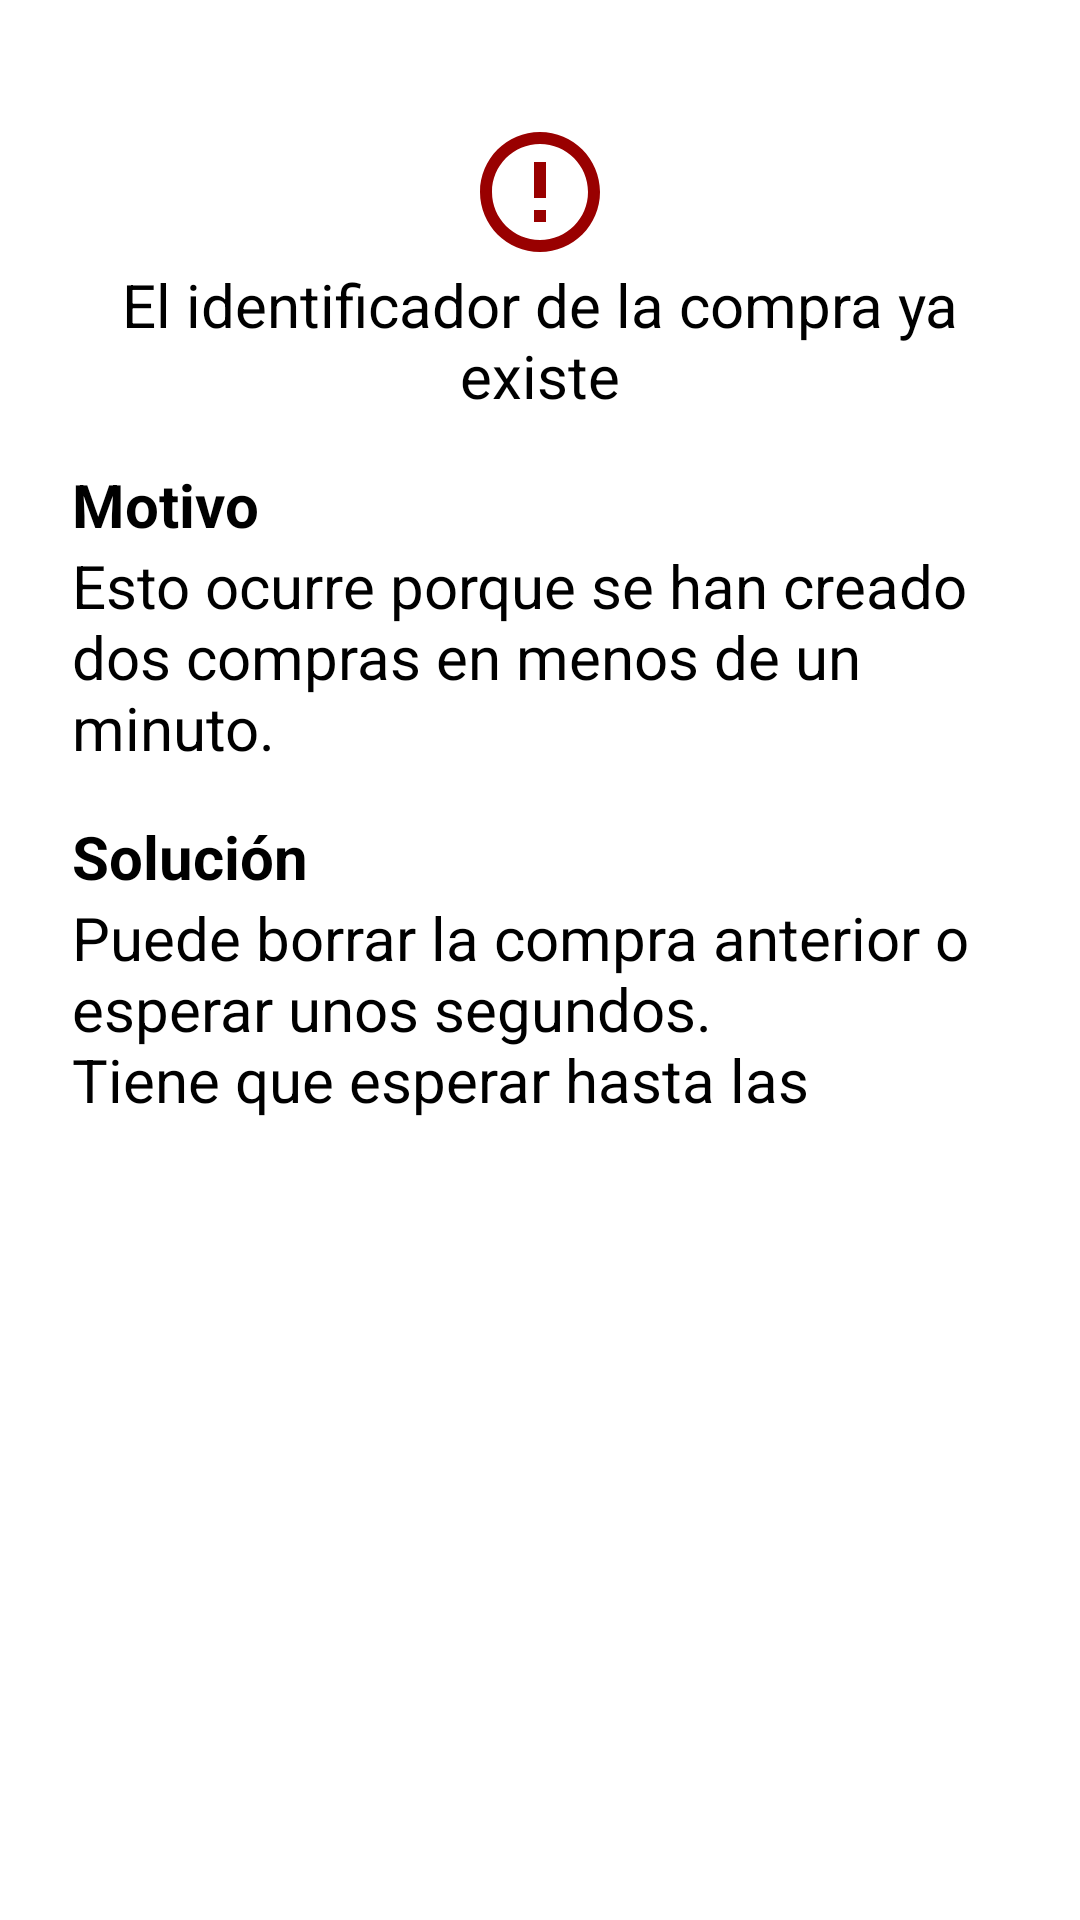

Here is an Android app screen rendered from its layout file. Give the layout XML and the strings, colors and styles it references.
<!-- AndroidManifest.xml: application theme Theme.Proyecto -->
<!-- res/layout/alert_nueva_compra.xml -->
<?xml version="1.0" encoding="utf-8"?>
<androidx.constraintlayout.widget.ConstraintLayout xmlns:android="http://schemas.android.com/apk/res/android"
    xmlns:app="http://schemas.android.com/apk/res-auto"
    xmlns:tools="http://schemas.android.com/tools"
    android:layout_width="match_parent"
    android:layout_height="match_parent"
    android:padding="24dp">

    <TextView
        android:id="@+id/anc_tv_titulo"
        android:layout_width="match_parent"
        android:layout_height="wrap_content"
        android:gravity="center_horizontal"
        android:text="@string/anc_str_tv_titulo"
        android:textColor="@color/black"
        android:textSize="20sp"
        app:layout_constraintEnd_toEndOf="parent"
        app:layout_constraintStart_toStartOf="parent"
        app:layout_constraintTop_toBottomOf="@+id/imageView2" />

    <ImageView
        android:id="@+id/imageView2"
        android:layout_width="wrap_content"
        android:layout_height="wrap_content"
        android:layout_marginTop="16dp"
        app:layout_constraintEnd_toEndOf="parent"
        app:layout_constraintStart_toStartOf="parent"
        app:layout_constraintTop_toTopOf="parent"
        app:srcCompat="@drawable/ic_baseline_error_outline_48" />

    <TextView
        android:id="@+id/anc_tv_tituloMotivo"
        android:layout_width="match_parent"
        android:layout_height="wrap_content"
        android:layout_marginTop="16dp"
        android:text="@string/anc_str_tv_tituloMotivo"
        android:textColor="@color/black"
        android:textSize="20sp"
        android:textStyle="bold"
        app:layout_constraintEnd_toEndOf="parent"
        app:layout_constraintStart_toStartOf="parent"
        app:layout_constraintTop_toBottomOf="@+id/anc_tv_titulo" />

    <TextView
        android:id="@+id/anc_tv_motivo"
        android:layout_width="match_parent"
        android:layout_height="wrap_content"
        android:text="@string/anc_str_motivo"
        android:textColor="@color/black"
        android:textSize="20sp"
        app:layout_constraintEnd_toEndOf="parent"
        app:layout_constraintStart_toStartOf="parent"
        app:layout_constraintTop_toBottomOf="@+id/anc_tv_tituloMotivo" />

    <TextView
        android:id="@+id/anc_tv_solucionTitulo"
        android:layout_width="match_parent"
        android:layout_height="wrap_content"
        android:layout_marginTop="16dp"
        android:text="@string/anc_str_tv_tituloSolucion"
        android:textColor="@color/black"
        android:textSize="20sp"
        android:textStyle="bold"
        app:layout_constraintEnd_toEndOf="parent"
        app:layout_constraintStart_toStartOf="parent"
        app:layout_constraintTop_toBottomOf="@+id/anc_tv_motivo" />

    <TextView
        android:id="@+id/anc_tv_solucion"
        android:layout_width="match_parent"
        android:layout_height="wrap_content"
        android:text="@string/anc_str_solucion"
        android:textColor="@color/black"
        android:textSize="20sp"
        app:layout_constraintEnd_toEndOf="parent"
        app:layout_constraintStart_toStartOf="parent"
        app:layout_constraintTop_toBottomOf="@+id/anc_tv_solucionTitulo" />

</androidx.constraintlayout.widget.ConstraintLayout>
<!-- resources referenced by this layout -->
<resources>
  <color name="black">#FF000000</color>
  <!-- drawable ic_baseline_error_outline_48 (drawable) -->
  <vector android:height="48dp" android:tint="#990000"
      android:viewportHeight="24" android:viewportWidth="24"
      android:width="48dp" xmlns:android="http://schemas.android.com/apk/res/android">
      <path android:fillColor="@android:color/white" android:pathData="M11,15h2v2h-2zM11,7h2v6h-2zM11.99,2C6.47,2 2,6.48 2,12s4.47,10 9.99,10C17.52,22 22,17.52 22,12S17.52,2 11.99,2zM12,20c-4.42,0 -8,-3.58 -8,-8s3.58,-8 8,-8 8,3.58 8,8 -3.58,8 -8,8z"/>
  </vector>
  <string name="anc_str_motivo">Esto ocurre porque se han creado dos compras en menos de un minuto.</string>
  <string name="anc_str_solucion">Puede borrar la compra anterior o esperar unos segundos.\nTiene que esperar hasta las </string>
  <string name="anc_str_tv_titulo">El identificador de la compra ya existe</string>
  <string name="anc_str_tv_tituloMotivo">Motivo</string>
  <string name="anc_str_tv_tituloSolucion">Solución</string>
  <style name="Theme.Proyecto" parent="Theme.MaterialComponents.DayNight.DarkActionBar">
          
          <item name="colorPrimary">@color/green_500</item>
          <item name="colorPrimaryVariant">@color/purple_700</item>
          <item name="colorOnPrimary">@color/white</item>
          
          <item name="colorSecondary">@color/teal_200</item>
          <item name="colorSecondaryVariant">@color/teal_700</item>
          <item name="colorOnSecondary">@color/black</item>
          
          <item name="android:statusBarColor">@color/green_700</item>
          
      </style>
  <color name="green_500">#FF4CAF50</color>
  <color name="purple_700">#FF3700B3</color>
  <color name="white">#FFFFFFFF</color>
  <color name="teal_200">#FF03DAC5</color>
  <color name="teal_700">#FF018786</color>
  <color name="green_700">#FF388E3C</color>
</resources>
